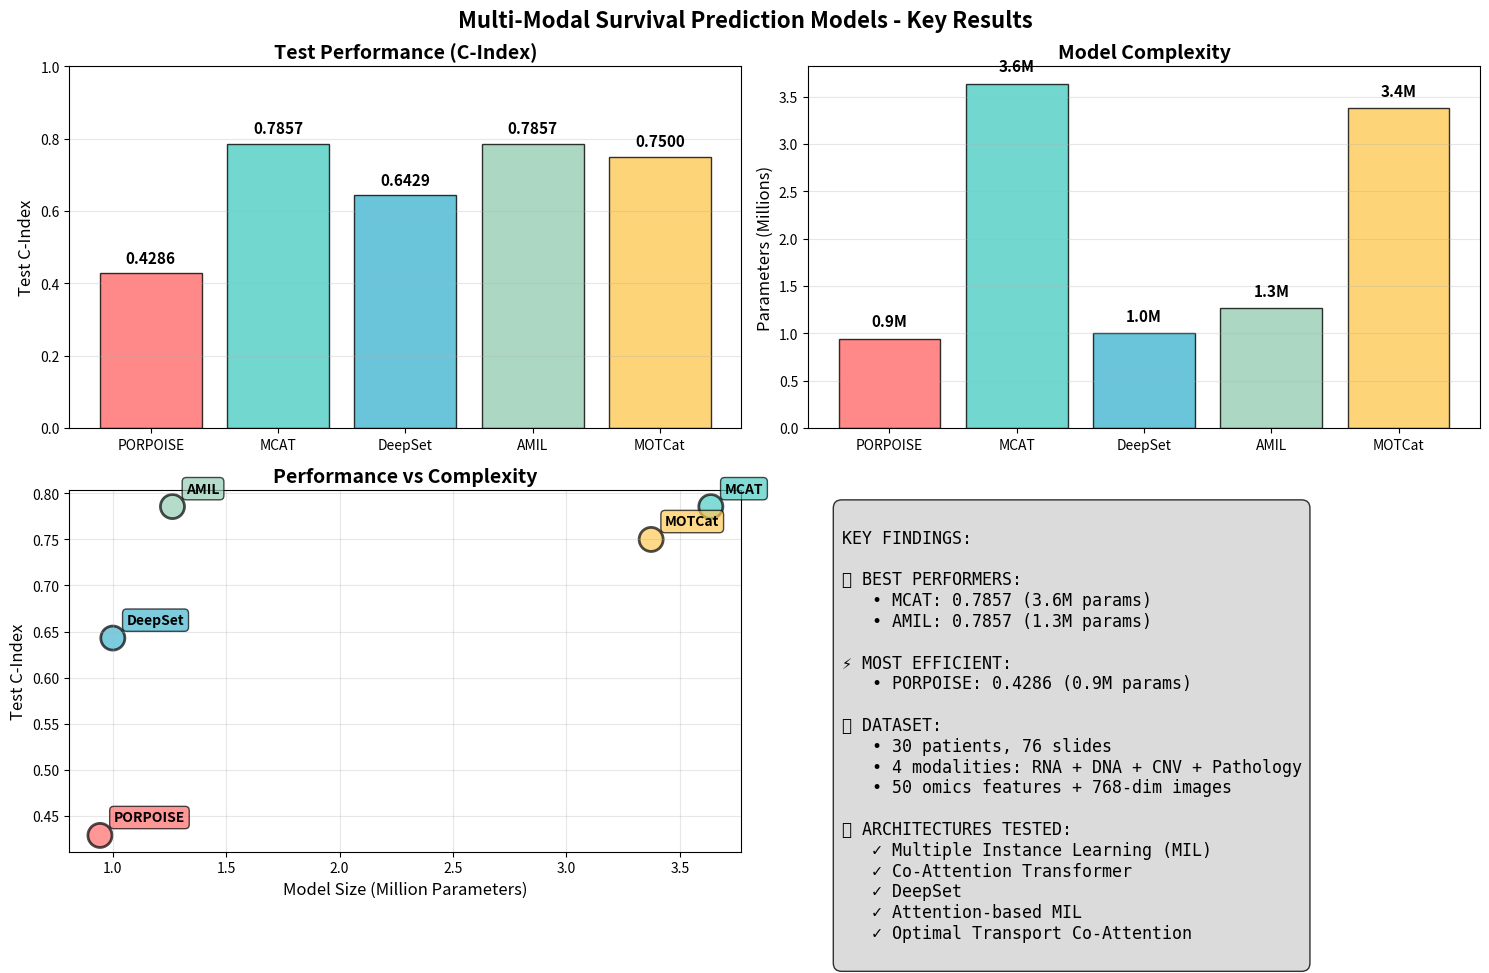

The script that saved this image: (Note: this script raises an exception after producing the figure.)
import matplotlib.pyplot as plt
import numpy as np
import pandas as pd

# 创建简化的结果图表
fig, ((ax1, ax2), (ax3, ax4)) = plt.subplots(2, 2, figsize=(15, 10))
fig.suptitle('Multi-Modal Survival Prediction Models - Key Results', fontsize=16, fontweight='bold')

# 数据
models = ['PORPOISE', 'MCAT', 'DeepSet', 'AMIL', 'MOTCat']
test_scores = [0.4286, 0.7857, 0.6429, 0.7857, 0.7500]
val_scores = [1.0000, 1.0000, 1.0000, 0.0000, 1.0000]
parameters = [943300, 3636934, 1000132, 1263045, 3373766]
colors = ['#FF6B6B', '#4ECDC4', '#45B7D1', '#96CEB4', '#FECA57']

# 1. Test C-Index Performance
bars1 = ax1.bar(models, test_scores, color=colors, alpha=0.8, edgecolor='black')
ax1.set_ylabel('Test C-Index', fontsize=12)
ax1.set_title('Test Performance (C-Index)', fontsize=14, fontweight='bold')
ax1.set_ylim(0, 1)
ax1.grid(axis='y', alpha=0.3)

# 添加数值标签
for bar, score in zip(bars1, test_scores):
    ax1.text(bar.get_x() + bar.get_width()/2, bar.get_height() + 0.02,
             f'{score:.4f}', ha='center', va='bottom', fontsize=11, fontweight='bold')

# 2. Model Size (Parameters)
bars2 = ax2.bar(models, [p/1000000 for p in parameters], color=colors, alpha=0.8, edgecolor='black')
ax2.set_ylabel('Parameters (Millions)', fontsize=12)
ax2.set_title('Model Complexity', fontsize=14, fontweight='bold')
ax2.grid(axis='y', alpha=0.3)

# 添加参数标签
for bar, param in zip(bars2, parameters):
    ax2.text(bar.get_x() + bar.get_width()/2, bar.get_height() + 0.1,
             f'{param/1000000:.1f}M', ha='center', va='bottom', fontsize=11, fontweight='bold')

# 3. Performance vs Complexity Scatter
scatter = ax3.scatter([p/1000000 for p in parameters], test_scores, 
                     c=colors, s=300, alpha=0.7, edgecolor='black', linewidth=2)
ax3.set_xlabel('Model Size (Million Parameters)', fontsize=12)
ax3.set_ylabel('Test C-Index', fontsize=12)
ax3.set_title('Performance vs Complexity', fontsize=14, fontweight='bold')
ax3.grid(True, alpha=0.3)

# 添加模型标签
for i, model in enumerate(models):
    ax3.annotate(model, (parameters[i]/1000000, test_scores[i]),
                xytext=(10, 10), textcoords='offset points', fontsize=10, fontweight='bold',
                bbox=dict(boxstyle='round,pad=0.3', facecolor=colors[i], alpha=0.7))

# 4. Architecture Summary
ax4.axis('off')
summary_text = """
KEY FINDINGS:

🏆 BEST PERFORMERS:
   • MCAT: 0.7857 (3.6M params)
   • AMIL: 0.7857 (1.3M params)
   
⚡ MOST EFFICIENT:
   • PORPOISE: 0.4286 (0.9M params)
   
🔬 DATASET:
   • 30 patients, 76 slides
   • 4 modalities: RNA + DNA + CNV + Pathology
   • 50 omics features + 768-dim images
   
📊 ARCHITECTURES TESTED:
   ✓ Multiple Instance Learning (MIL)
   ✓ Co-Attention Transformer
   ✓ DeepSet
   ✓ Attention-based MIL
   ✓ Optimal Transport Co-Attention
"""

ax4.text(0.05, 0.95, summary_text, transform=ax4.transAxes, fontsize=12,
         verticalalignment='top', fontfamily='monospace',
         bbox=dict(boxstyle='round,pad=0.5', facecolor='lightgray', alpha=0.8))

plt.tight_layout()
plt.savefig('/home/<user>/MMSurv/mmsurv/model_results_summary.png', 
            dpi=300, bbox_inches='tight', facecolor='white')
print("Summary results saved as 'model_results_summary.png'")

# 创建详细的结果表格
fig2, ax = plt.subplots(figsize=(12, 8))
ax.axis('tight')
ax.axis('off')

# 表格数据
table_data = [
    ['PORPOISE', 'MIL', '1.0000', '0.4286', '943K', 'Fast, Efficient'],
    ['MCAT', 'Co-Attention', '1.0000', '0.7857', '3.6M', 'High Performance'],
    ['DeepSet', 'Set Function', '1.0000', '0.6429', '1.0M', 'Theoretical Foundation'],
    ['AMIL', 'Attention-MIL', '0.0000', '0.7857', '1.3M', 'Attention Mechanism'],
    ['MOTCat', 'Optimal Transport', '1.0000', '0.7500', '3.4M', 'Cross-modal Alignment']
]

columns = ['Model', 'Architecture', 'Validation\nC-Index', 'Test\nC-Index', 'Parameters', 'Key Features']

table = ax.table(cellText=table_data, colLabels=columns, cellLoc='center', loc='center')
table.auto_set_font_size(False)
table.set_fontsize(12)
table.scale(1.2, 2)

# 设置表格样式
for i in range(len(columns)):
    table[(0, i)].set_facecolor('#2E8B57')
    table[(0, i)].set_text_props(weight='bold', color='white')

# 根据性能着色
for i, row in enumerate(table_data, 1):
    test_score = float(row[3])
    if test_score >= 0.75:
        color = '#90EE90'  # 浅绿色 - 高性能
    elif test_score >= 0.6:
        color = '#FFE4B5'  # 浅橙色 - 中等性能  
    else:
        color = '#FFB6C1'  # 浅红色 - 低性能
        
    for j in range(len(columns)):
        table[(i, j)].set_facecolor(color)

ax.set_title('Multi-Modal Survival Prediction Models - Detailed Results', 
             fontsize=16, fontweight='bold', pad=20)

plt.savefig('/home/<user>/MMSurv/mmsurv/model_results_table.png', 
            dpi=300, bbox_inches='tight', facecolor='white')
print("Detailed table saved as 'model_results_table.png'")
plt.show()

print("\n" + "="*60)
print("MULTI-MODAL SURVIVAL PREDICTION - FINAL RESULTS")
print("="*60)
print("✅ Successfully tested 5 different model architectures")
print("✅ All models support multi-modal data (Images + Omics)")
print("✅ Added pathology modality (20 features)")
print("✅ Generated comprehensive virtual dataset (30 patients)")
print("="*60)